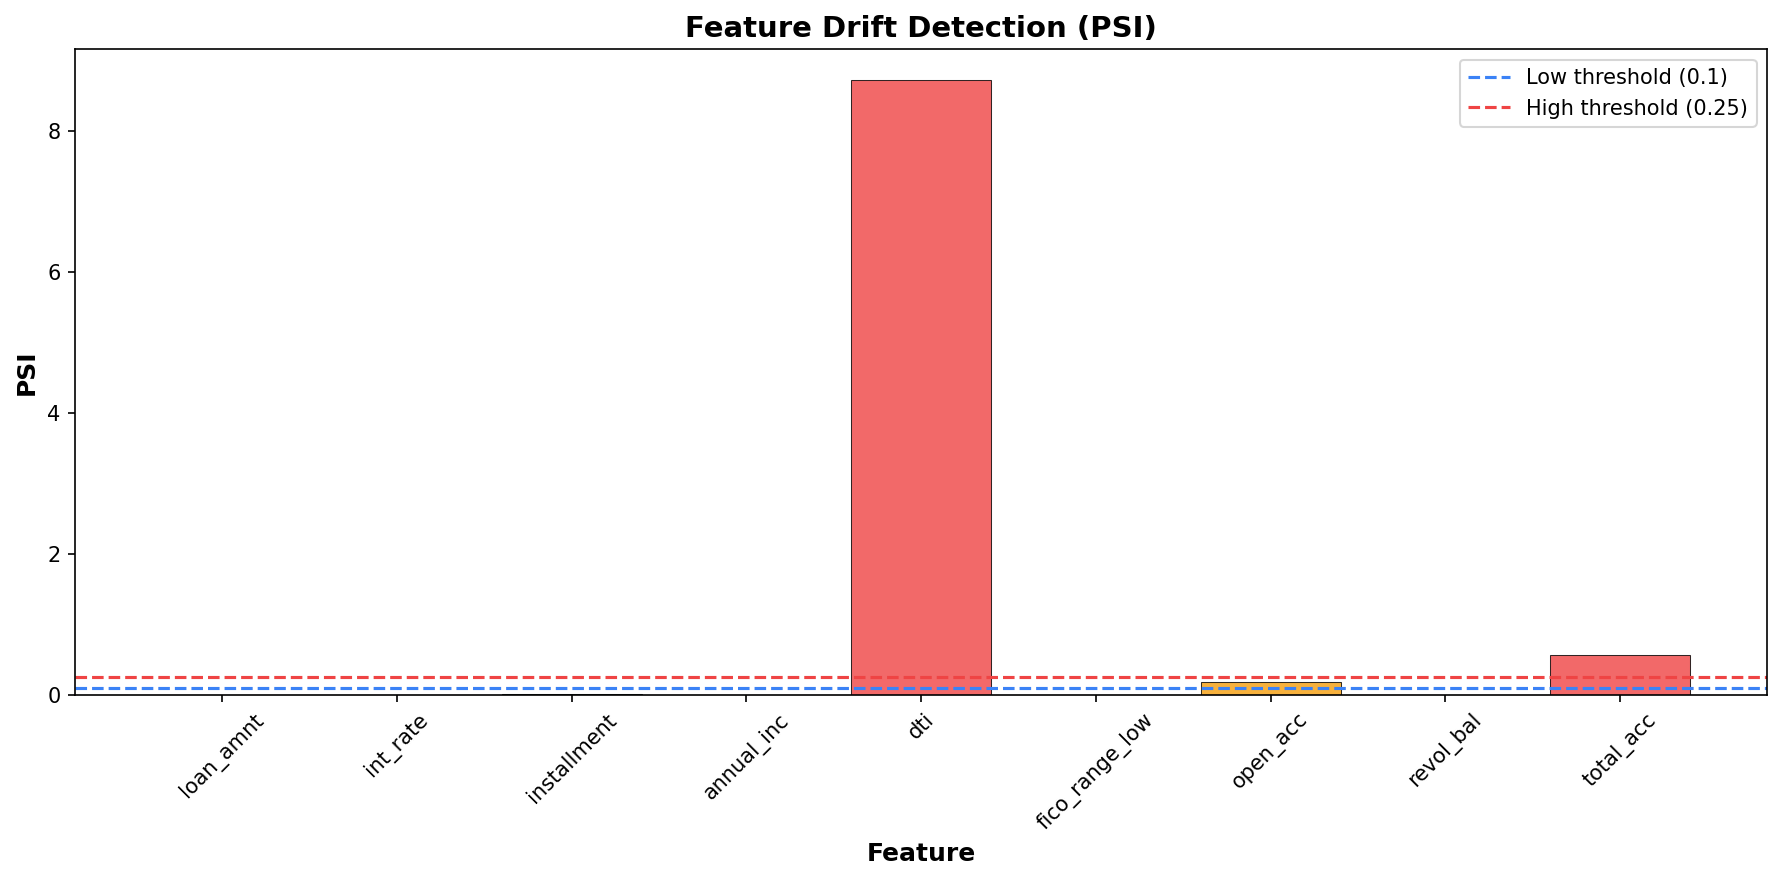

Data behind this chart, as committed beside it:
, psi_value, drift_status
loan_amnt, 0.0003, No Drift
int_rate, 0.0001, No Drift
installment, 0.0135, No Drift
annual_inc, 0.0003, No Drift
dti, 8.725, High Drift
fico_range_low, 0.0001, No Drift
open_acc, 0.1843, Moderate Drift
revol_bal, 0.0003, No Drift
total_acc, 0.5616, High Drift
